3-way image classification set "raw-img" from GitHub (Jhomar1158-ux/proyecto003-clasificacion-keras-tf); label vocabulary: HP logo, Logitech logo, Intel logo.

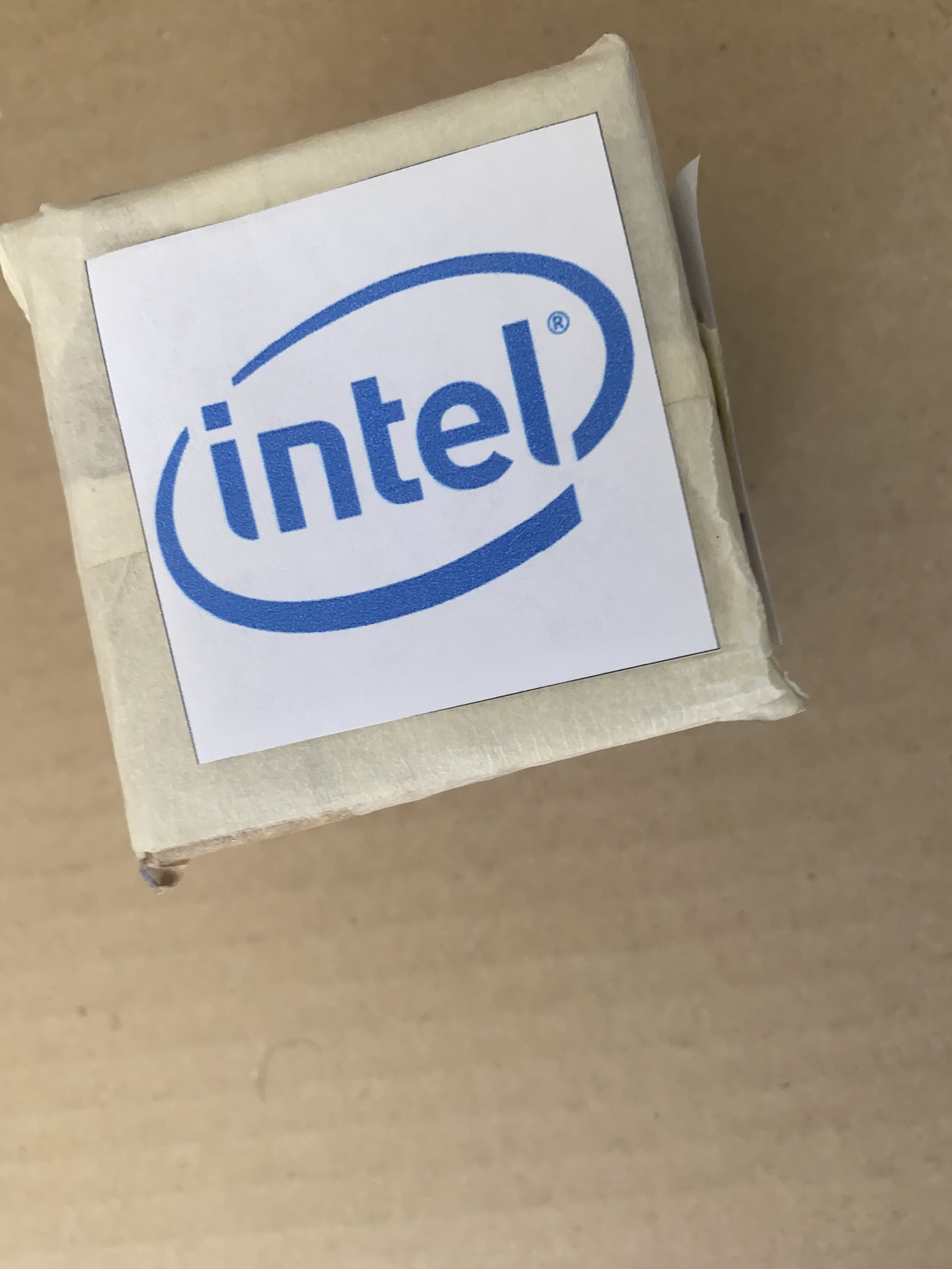
Label: Intel logo

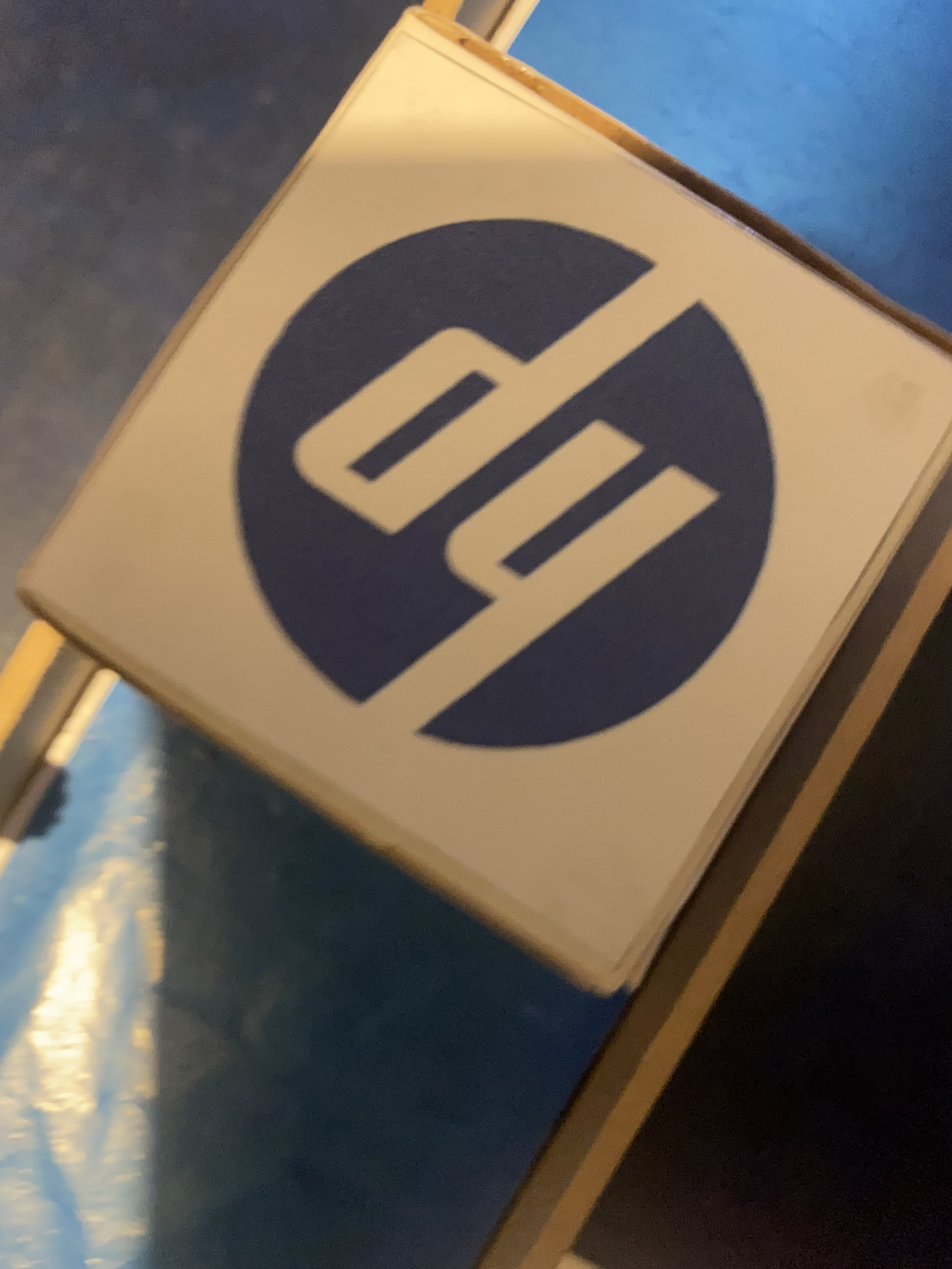
Label: HP logo

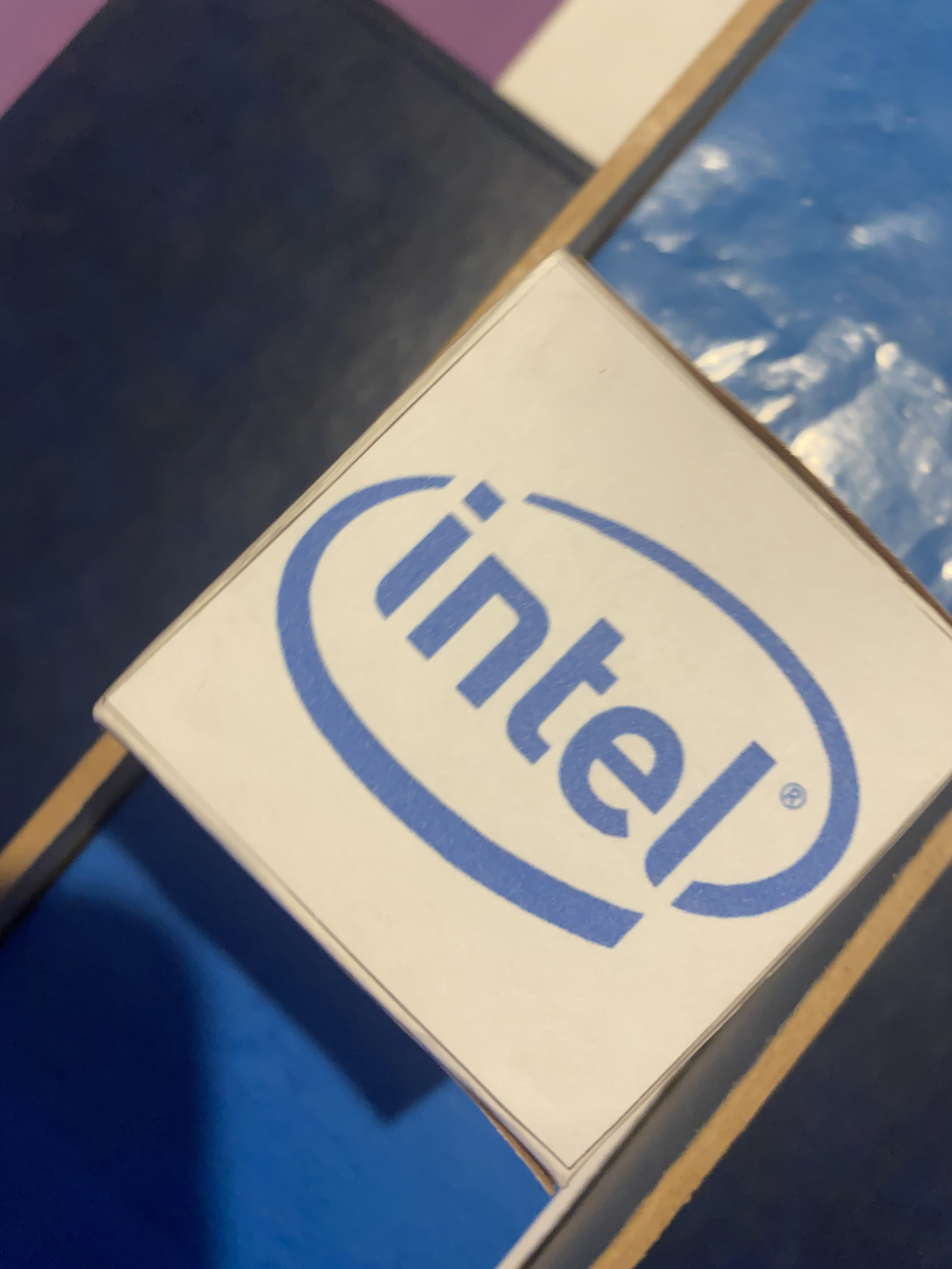
Label: Intel logo

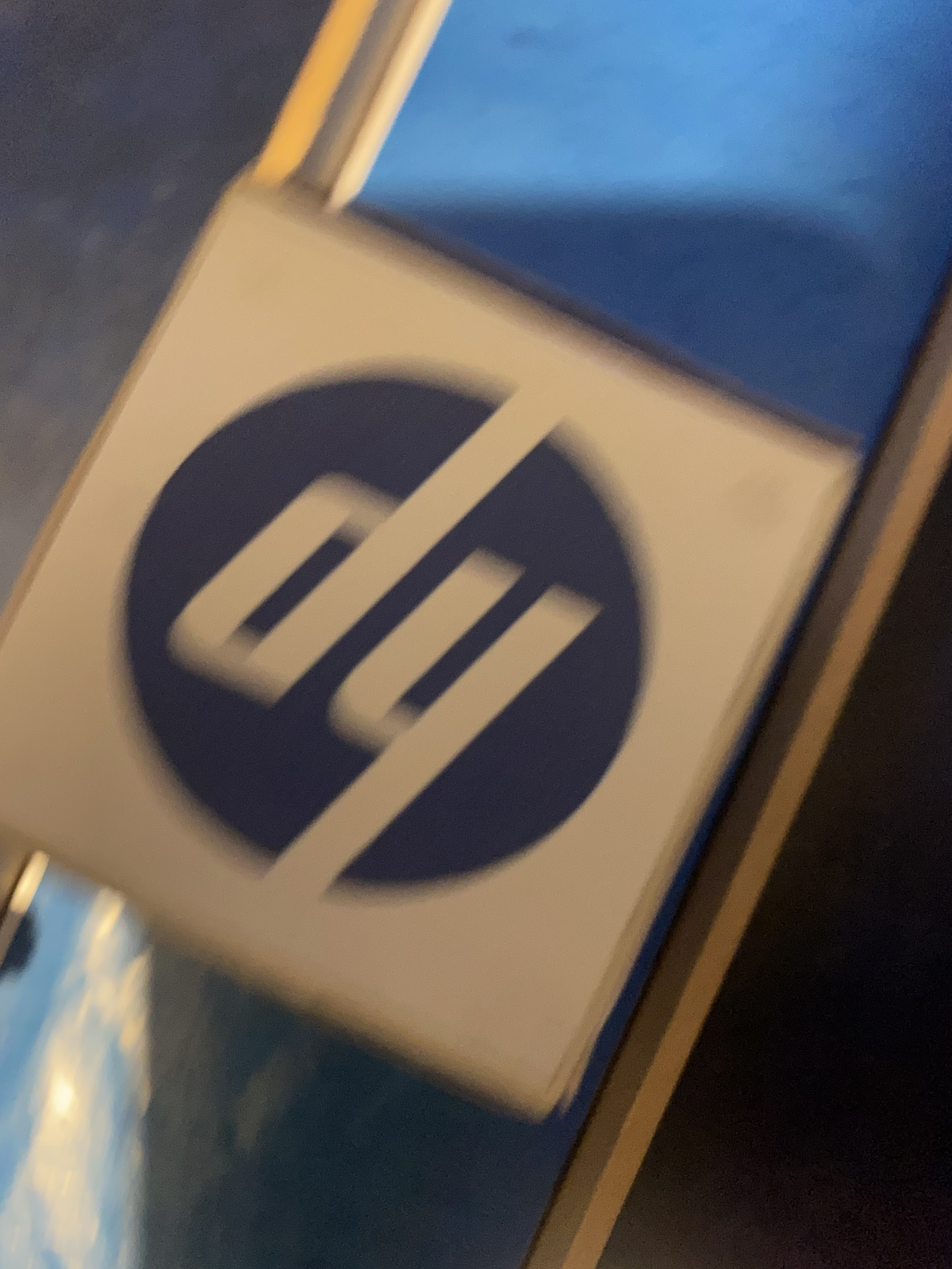
Label: HP logo

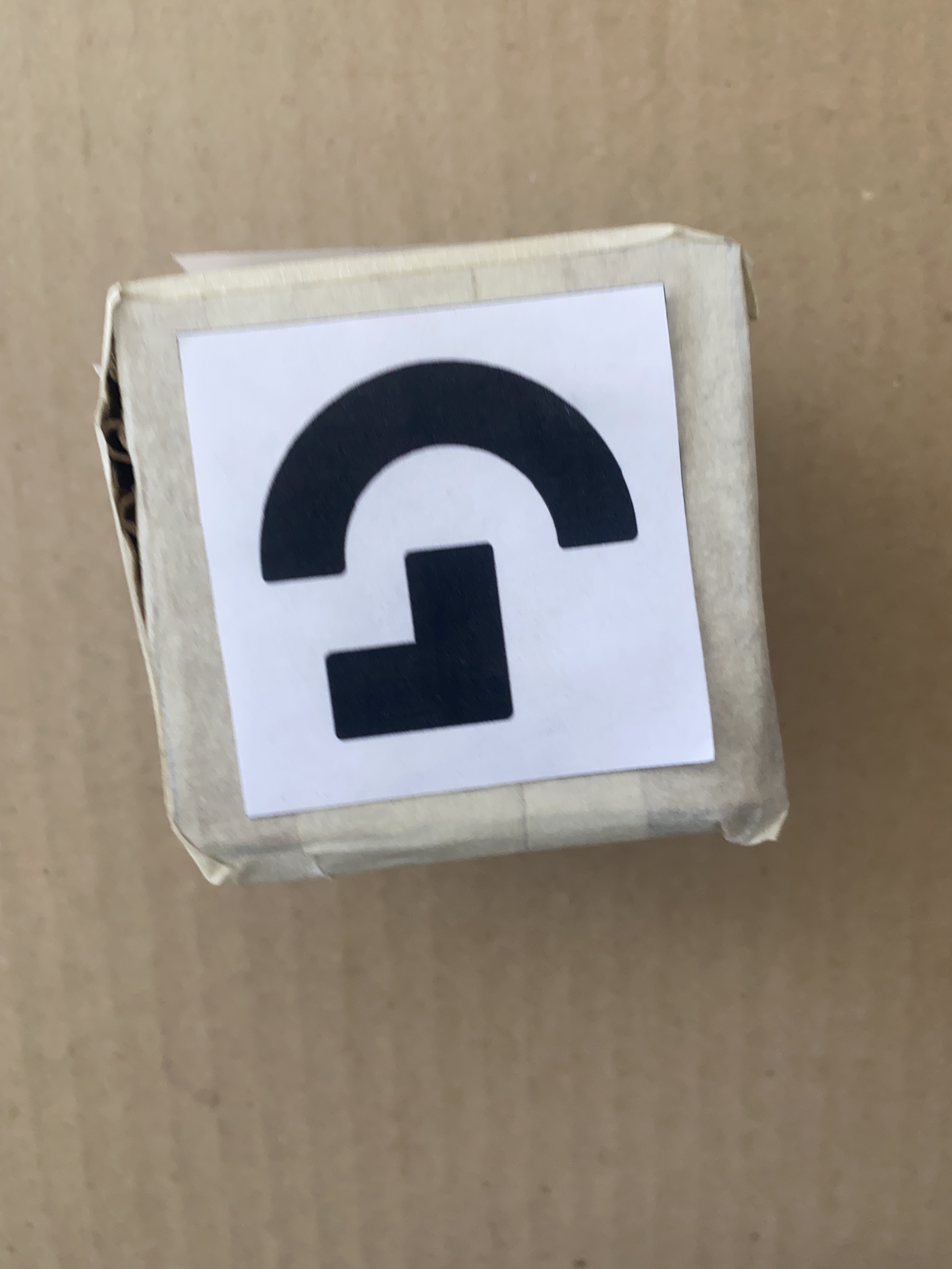
Label: Logitech logo

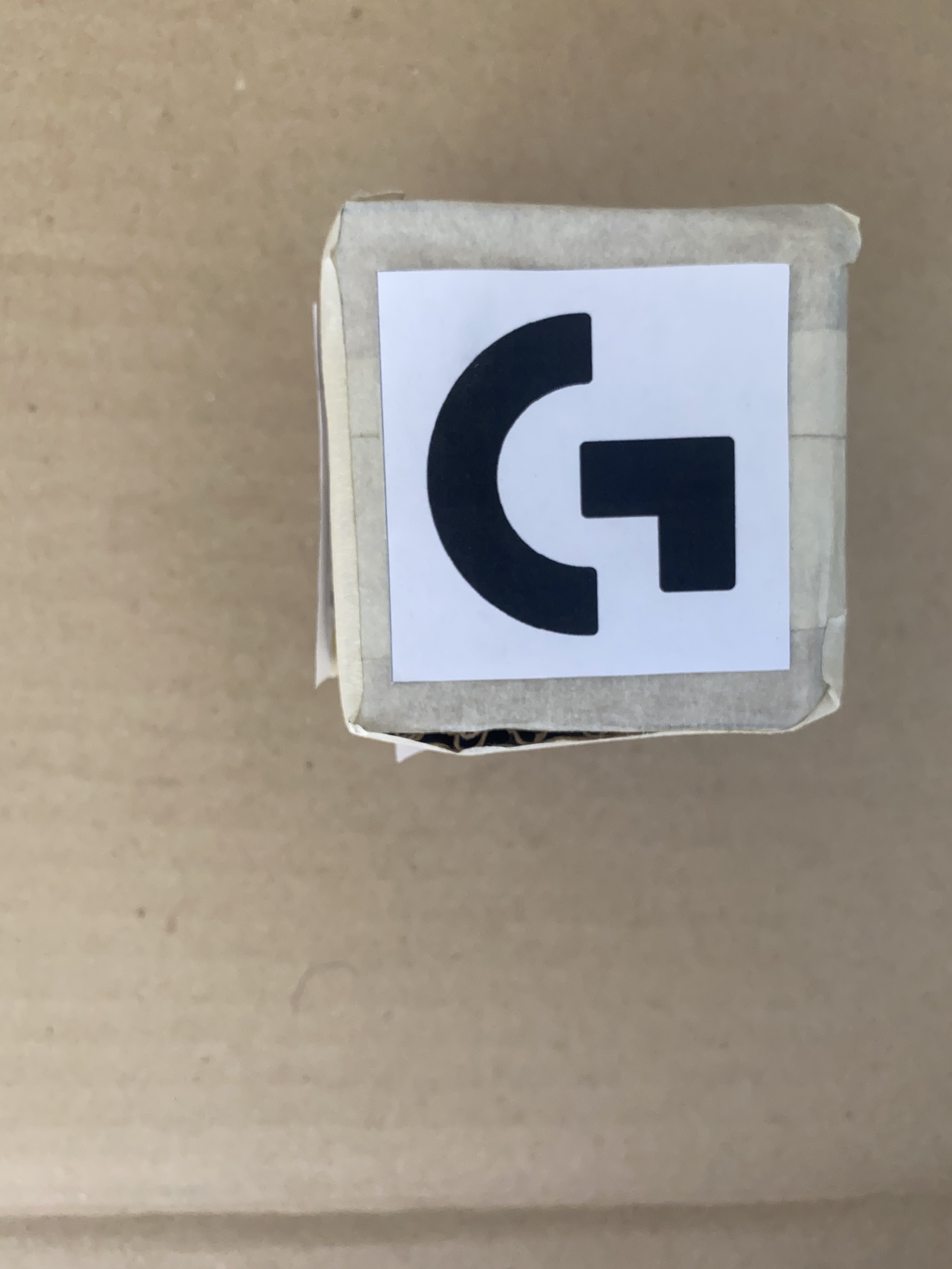
Label: Logitech logo
